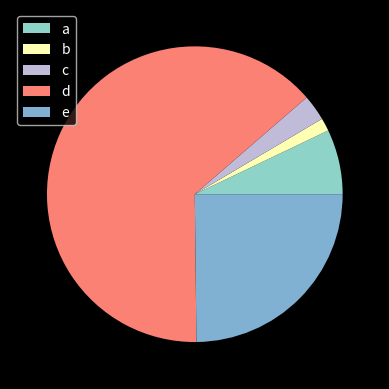

This figure's Python source:
import numpy as np
import matplotlib.pyplot as plt
from matplotlib import style
#scatter plot
# x=np.random.rand(50)*100
# y=np.random.rand(50)*100
# plt.scatter(x,y,c="yellow",marker="o",s=105,alpha=0.5)
# plt.show()

#line plot
# years = [2005 + x for x in range(10)]
# weights = [10, 20, 30, 40, 15, 60, 70, 80, 90, 100]
# plt.plot(years, weights,c="yellow",marker="o",ms=10,ls="dashed",lw=2)
# plt.xlabel("Years")
# plt.ylabel("Weights")
# plt.title("Yearly Weight Progression")
# plt.show()

#bar plot
# x=["c++","c","java","python"]
# y=[10,20,10,40]
# plt.bar(x,y,color="yellow",align="center",width=0.5,edgecolor="red",lw=2)
# plt.show()

#histogram
# ages = np.random.normal(30, 5, 1000)
# # plt.hist(ages, bins=[ages.min(), 18, 21, ages.max()], color="yellow", edgecolor="red", lw=2)
# # plt.show()
# plt.hist(ages, bins=10, color="yellow", edgecolor="red", lw=2,cumulative=True)
# plt.show()

#pie chart
# langs=["c++","c","java","python"]
# votes=[10,20,10,50]
# explode=[0,0,0,0.1]
# plt.pie(votes,labels=langs,explode=explode,autopct="%1.1f%%",shadow=True,pctdistance=5,colors=["yellow","red","green","blue"],startangle=90)
# plt.show()

#boxplot
# height=np.random.normal(172,8,300)
# plt.boxplot(height)
# plt.show()
# first=np.linspace(0,10,25)
# second=np.linspace(100,200,25)
# third=np.linspace(0,3000,25)
# fourth=np.linspace(0,400,25)
# data=np.concatenate((first,second,third,fourth))
# plt.boxplot(data)
# plt.show()

#customization
# years=[2010,2011,2012,2014,2015]
# income=[50,60,50,80,70]
# income_ticks=list(range(50_81_2))
# plt.plot(years,income,)
# plt.title("income of a person(in usd)",fontsize=30,fontname="freeserif")
# plt.xlabel("year")
# plt.ylabel("income(in usd)")
# plt.yticks(income_ticks,[f"{x}k USD" for x in income_ticks])
# plt.show()
# stocka=[100,105,201,111,555]
# stockb=[201,43,54,23,50]
# stockc=[100,234,50,20,10]
# plt.plot(stocka,label="company1")
# plt.plot(stockb,label="company2")
# plt.plot(stockc,label="company3")
# plt.legend(loc="upper left")
# plt.show()
style.use("dark_background")
votes=[10,2,4,90,35]
people=["a","b","c","d","e"]
plt.pie(votes,labels=None)
plt.legend(labels=people)
plt.show()
